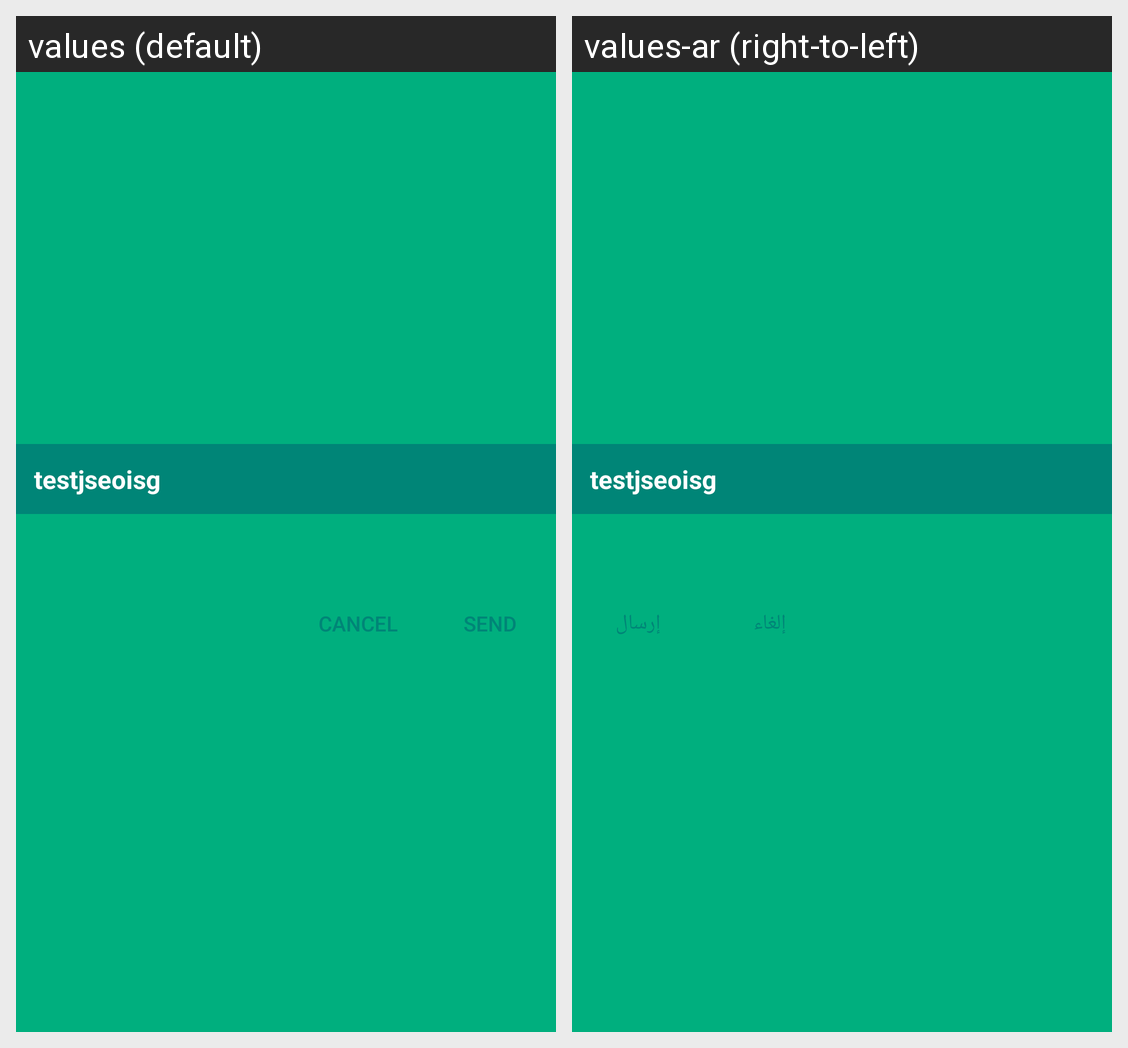

The same Android screen rendered under two of its app's locales, left to right. List the strings drawn on it with the default value and each locale's translation.
Android screen res/layout/dialog.xml rendered under 2 locales, left to right: values (default), values-ar (right-to-left). Device: Nexus 5 (rendered at 1080×1920; each locale shown at half size, 540×960, under a caption strip naming it); theme AppTheme.
Strings drawn on this screen, with the default value and each locale's value (text and hints the layout hard-codes, and strings that could not be matched under every locale, appear in the picture but are not listed):

cancel
  values: Cancel
  values-ar: إلغاء

send
  values: Send
  values-ar: إرسال
